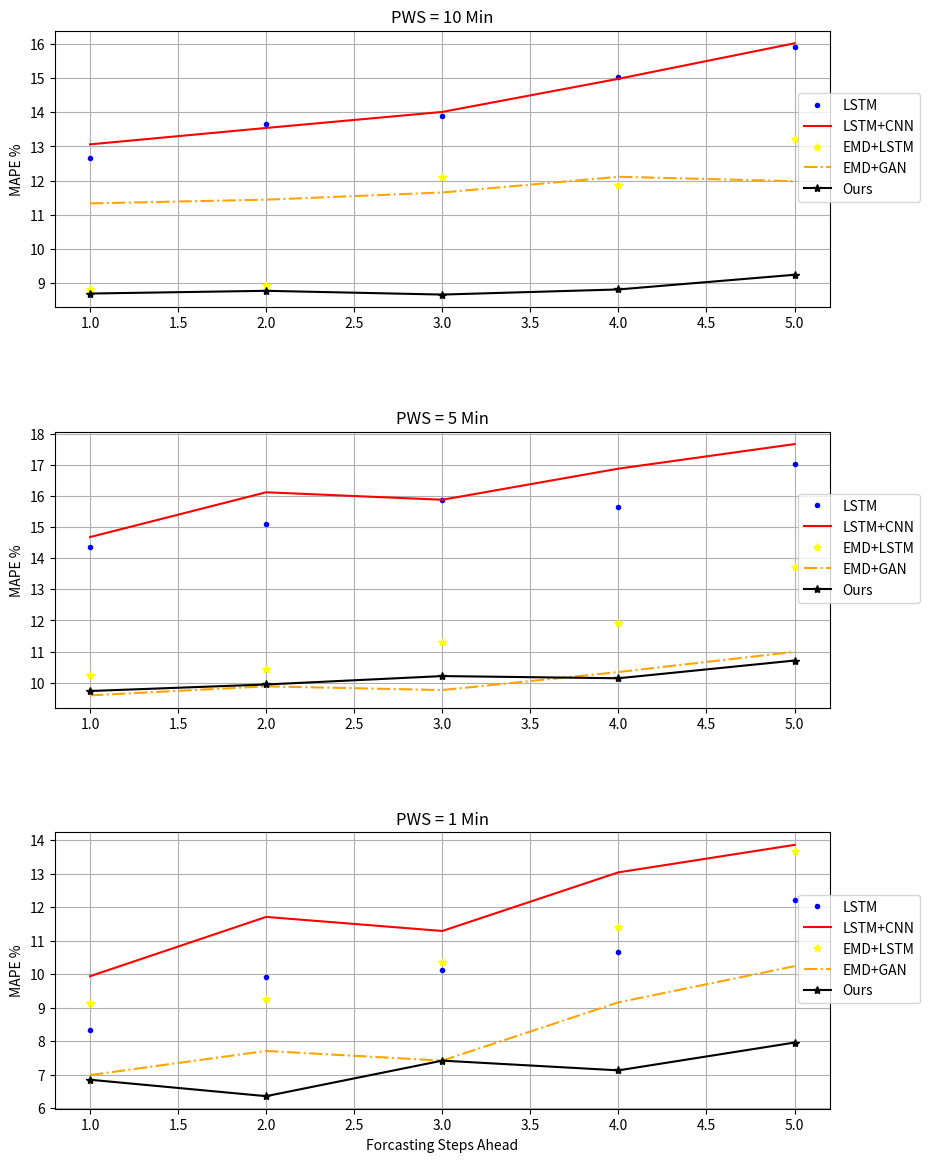

Generate this figure with matplotlib:
from matplotlib import pyplot as plt

steps = [1,2,3,4,5]

nasa_10min_lstm=[12.66,13.67,13.89,15.02,15.90]
nasa_10min_lstm_cnn=[13.06,13.54,14.01,14.98,16.02]
nasa_10min_svr=[14.15,14.71,15.14,16.03,18.45]
nasa_10min_emd_svr=[11.59,12.21,14.33,16.22,16.80]
nasa_10min_emd_lstm=[8.83,8.94,12.11,11.88,13.22]
nasa_10min_emd_gan=[11.33,11.44,11.65,12.11,11.98]
nasa_10min_our=[8.69,8.77,8.66,8.81,9.24]

nasa_5min_lstm=[14.37,15.11,15.88,15.64,17.02]
nasa_5min_lstm_cnn=[14.68,16.12,15.88,16.88,17.67]
nasa_5min_svr=[16.93,17.24,17.88,19.44,20.21]
nasa_5min_emd_svr=[9.93,10.24,11.71,11.66,12.23]
nasa_5min_emd_lstm=[10.26,10.44,11.29,11.93,13.71]
nasa_5min_emd_gan=[9.59,9.88,9.76,10.34,10.99]
nasa_5min_our=[9.73,9.94,10.21,10.14,10.71]

nasa_1min_lstm=[8.33,9.93,10.14,10.67,12.21]
nasa_1min_lstm_cnn=[9.94,11.71,11.29,13.04,13.86]
nasa_1min_svr=[9.75,9.94,10.17,12.31,13.07]
nasa_1min_emd_svr=[5.85,7.21,9.93,9.14,11.31]
nasa_1min_emd_lstm=[9.14,9.25,10.36,11.42,13.67]
nasa_1min_emd_gan=[6.99,7.71,7.42,9.16,10.24]
nasa_1min_our=[6.85,6.36,7.42,7.13,7.96]



plt.figure(figsize=(10,14))
plt.subplot(311)
plt.plot(steps,nasa_10min_lstm,'.',color='blue',label='LSTM')
plt.plot(steps,nasa_10min_lstm_cnn,color='red',label='LSTM+CNN')
plt.plot(steps,nasa_10min_emd_lstm,'*',color='yellow',label='EMD+LSTM')
plt.plot(steps,nasa_10min_emd_gan,'-.',color='orange',label='EMD+GAN')
plt.plot(steps,nasa_10min_our,'-*',color='black',label='Ours')
plt.subplots_adjust(hspace = 0.45)
plt.title('PWS = 10 Min')
plt.ylabel('MAPE %')
# plt.xlabel('Step Ahead')
plt.grid()
plt.legend(bbox_to_anchor=(0.95, 0.8))

plt.subplot(312)
plt.plot(steps,nasa_5min_lstm,'.',color='blue',label='LSTM')
plt.plot(steps,nasa_5min_lstm_cnn,color='red',label='LSTM+CNN')
plt.plot(steps,nasa_5min_emd_lstm,'*',color='yellow',label='EMD+LSTM')
plt.plot(steps,nasa_5min_emd_gan,'-.',color='orange',label='EMD+GAN')
plt.plot(steps,nasa_5min_our,'-*',color='black',label='Ours')
plt.subplots_adjust(hspace = 0.45)
plt.title('PWS = 5 Min')
plt.ylabel('MAPE %')
# plt.xlabel('Step Ahead')
plt.grid()
plt.legend(bbox_to_anchor=(0.95, 0.8))

plt.subplot(313)
plt.plot(steps,nasa_1min_lstm,'.',color='blue',label='LSTM')
plt.plot(steps,nasa_1min_lstm_cnn,color='red',label='LSTM+CNN')
plt.plot(steps,nasa_1min_emd_lstm,'*',color='yellow',label='EMD+LSTM')
plt.plot(steps,nasa_1min_emd_gan,'-.',color='orange',label='EMD+GAN')
plt.plot(steps,nasa_1min_our,'-*',color='black',label='Ours')
plt.title('PWS = 1 Min')
plt.ylabel('MAPE %')
plt.xlabel('Forcasting Steps Ahead')
plt.grid()
plt.legend(bbox_to_anchor=(0.95, 0.8))

plt.savefig("Nasa-steps-cmp.png")
plt.show()